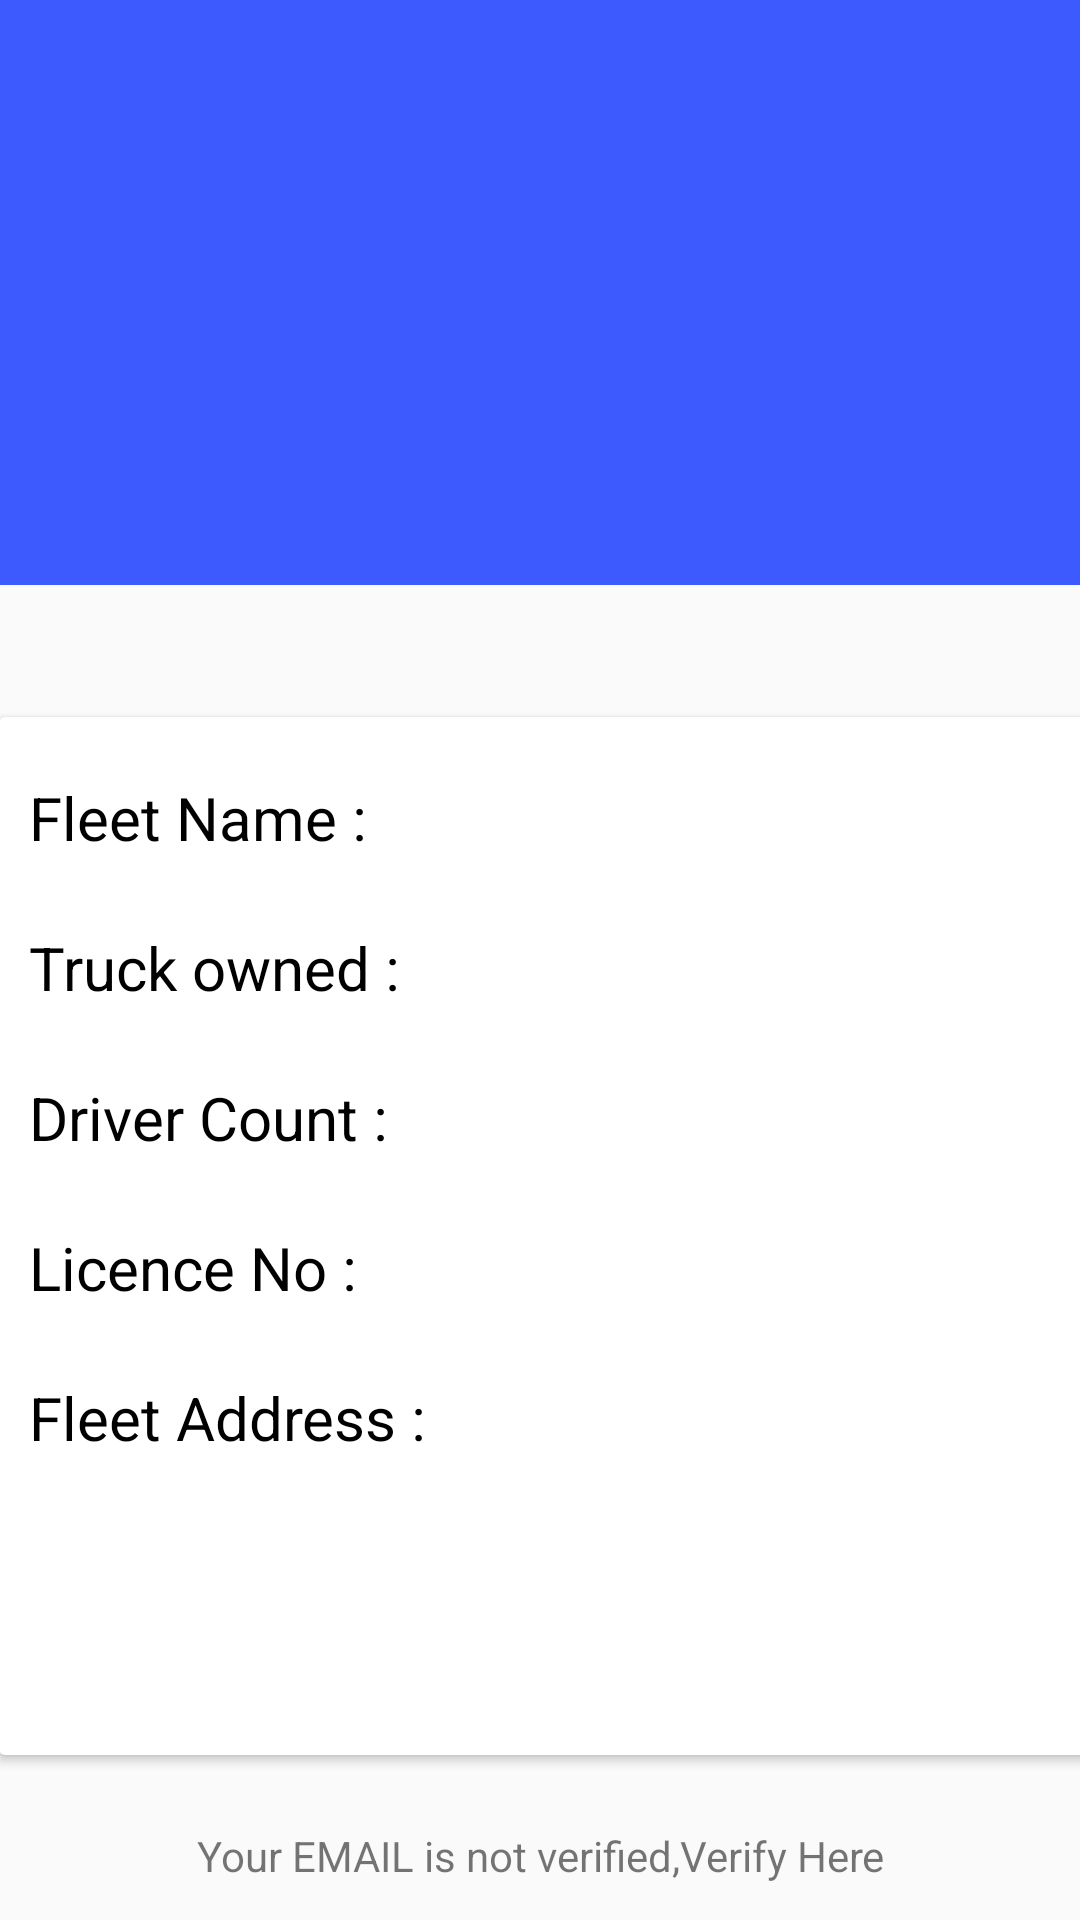

Write the Android layout XML for this screen, with the resource values it uses.
<!-- AndroidManifest.xml: application theme Theme.Nirvahak -->
<!-- res/layout/activity_fprofile.xml -->
<?xml version="1.0" encoding="utf-8"?>
<androidx.constraintlayout.widget.ConstraintLayout xmlns:android="http://schemas.android.com/apk/res/android"
    xmlns:app="http://schemas.android.com/apk/res-auto"
    xmlns:tools="http://schemas.android.com/tools"
    android:layout_width="match_parent"
    android:layout_height="match_parent"
    tools:context=".fProfile">

    <FrameLayout
        android:id="@+id/frameLayout4"
        android:layout_width="match_parent"
        android:layout_height="195dp"
        android:background="#3D5AFE"
        app:layout_constraintEnd_toEndOf="parent"
        app:layout_constraintStart_toStartOf="parent"
        app:layout_constraintTop_toTopOf="parent">


        <TextView
            android:id="@+id/fleetOwnerNameP"
            android:layout_width="match_parent"
            android:layout_height="49dp"
            android:layout_marginStart="15dp"
            android:layout_marginTop="155dp"
            android:text=""
            android:textColor="@color/white"
            android:textSize="25dp" />

        <ImageView
            android:id="@+id/fleetOwnerProfilePic"
            android:layout_width="228dp"
            android:layout_height="149dp"
            android:layout_marginStart="80dp"

            tools:srcCompat="@drawable/icon" />

        <TextView
            android:id="@+id/fleetOwnerEditProfile"
            android:layout_width="421dp"
            android:layout_height="wrap_content"
            android:layout_marginStart="320dp"
            android:layout_marginTop="10dp"
            android:drawableStart="@drawable/ic_baseline_edit_24"

            android:text=" "
            android:textColor="@color/white"
            android:textSize="16dp" />
    </FrameLayout>

    <androidx.cardview.widget.CardView
        android:id="@+id/cardView1"
        android:layout_width="362dp"
        android:layout_height="346dp"
        android:layout_marginTop="44dp"

        app:layout_constraintEnd_toEndOf="parent"
        app:layout_constraintHorizontal_bias="0.49"
        app:layout_constraintStart_toStartOf="parent"
        app:layout_constraintTop_toBottomOf="@+id/frameLayout4">

        <TextView
            android:id="@+id/textView20"
            android:layout_width="116dp"
            android:layout_height="37dp"
            android:layout_marginStart="10dp"
            android:layout_marginTop="20dp"
            android:text="Fleet Name : "
            android:textColor="@color/black"
            android:textSize="20dp" />

        <TextView
            android:id="@+id/fleetName"
            android:layout_width="192dp"
            android:layout_height="wrap_content"
            android:layout_marginStart="150dp"
            android:layout_marginTop="20dp"
            android:text=""
            android:textColor="@color/black"
            android:textSize="20dp" />

        <TextView
            android:id="@+id/textView21"
            android:layout_width="wrap_content"
            android:layout_height="wrap_content"
            android:layout_marginStart="10dp"
            android:layout_marginTop="70dp"
            android:text="Truck owned : "
            android:textColor="@color/black"
            android:textSize="20dp" />

        <TextView
            android:id="@+id/truckOwned"
            android:layout_width="194dp"
            android:layout_height="wrap_content"
            android:layout_marginStart="150dp"
            android:layout_marginTop="70dp"
            android:text=""
            android:textColor="@color/black"
            android:textSize="20dp" />

        <TextView
            android:id="@+id/textView22"
            android:layout_width="wrap_content"
            android:layout_height="wrap_content"
            android:layout_marginStart="10dp"
            android:layout_marginTop="120dp"
            android:text="Driver Count : "
            android:textColor="@color/black"
            android:textSize="20dp" />

        <TextView
            android:id="@+id/driverCount"
            android:layout_width="191dp"
            android:layout_height="wrap_content"
            android:layout_marginStart="170dp"
            android:layout_marginTop="120dp"
            android:text=""
            android:textColor="@color/black"
            android:textSize="20dp" />


        <TextView
            android:id="@+id/textView23"
            android:layout_width="116dp"
            android:layout_height="37dp"
            android:layout_marginStart="10dp"
            android:layout_marginTop="170dp"
            android:text="Licence No : "
            android:textColor="@color/black"
            android:textSize="20dp" />

        <TextView
            android:id="@+id/fleetLicenceNo"
            android:layout_width="194dp"
            android:layout_height="wrap_content"
            android:layout_marginStart="150dp"
            android:layout_marginTop="170dp"
            android:text=""
            android:textColor="@color/black"
            android:textSize="20dp" />

        <TextView
            android:id="@+id/textView24"
            android:layout_width="wrap_content"
            android:layout_height="37dp"
            android:layout_marginStart="10dp"
            android:layout_marginTop="220dp"
            android:text="Fleet Address : "
            android:textColor="@color/black"
            android:textSize="20dp" />

        <TextView
            android:id="@+id/fleetAddress"
            android:layout_width="200dp"
            android:layout_height="96dp"
            android:layout_marginStart="150dp"
            android:layout_marginTop="220dp"
            android:text=""
            android:textColor="@color/black"
            android:textSize="20dp" />


    </androidx.cardview.widget.CardView>

    <TextView
        android:id="@+id/textView6"
        android:layout_width="wrap_content"
        android:layout_height="wrap_content"
        android:layout_marginTop="24dp"
        android:text="Your EMAIL is not verified,Verify Here"
        app:layout_constraintEnd_toEndOf="@+id/cardView1"
        app:layout_constraintStart_toStartOf="@+id/cardView1"
        app:layout_constraintTop_toBottomOf="@+id/cardView1" />

    <Button
        android:id="@+id/btnVerifyFprofile"
        android:layout_width="100dp"
        android:layout_height="37dp"
        android:layout_marginTop="20dp"
        android:text="Verify"
        android:background="@drawable/all_button"
        app:layout_constraintEnd_toEndOf="@+id/textView6"
        app:layout_constraintHorizontal_bias="0.496"
        app:layout_constraintStart_toStartOf="@+id/textView6"
        app:layout_constraintTop_toBottomOf="@+id/textView6" />

</androidx.constraintlayout.widget.ConstraintLayout>
<!-- resources referenced by this layout -->
<resources>
  <!-- drawable all_button (drawable) -->
  <?xml version="1.0" encoding="utf-8"?>
  <selector xmlns:android="http://schemas.android.com/apk/res/android">
  
  <item>
      <shape>
          <corners android:radius="10dp"/>
          <solid android:color="#2979FF"/>
      </shape>
  </item>
  
  </selector>
  <!-- drawable icon: png bitmap (drawable-v24, 691391 bytes) -->
  <style name="Theme.Nirvahak" parent="Theme.Design.Light.NoActionBar">
          
          <item name="colorPrimary">@color/purple_500</item>
          <item name="colorPrimaryVariant">@color/purple_700</item>
          <item name="colorOnPrimary">@color/white</item>
          
          <item name="colorSecondary">@color/teal_200</item>
          <item name="colorSecondaryVariant">@color/teal_700</item>
          <item name="colorOnSecondary">@color/black</item>
          
          <item name="android:statusBarColor" tools:targetApi="l">?attr/colorPrimaryVariant</item>
          
      </style>
  <!-- not gathered from this repository: default colours our renderer supplied (Android Studio template values) -->
  <color name="purple_500">#FF6200EE</color>
  <color name="purple_700">#FF3700B3</color>
  <color name="teal_200">#FF03DAC5</color>
  <color name="teal_700">#FF018786</color>
  <color name="black">#FF000000</color>
  <color name="white">#FFFFFFFF</color>
</resources>
